Photos from the image-classification dataset "bottles_sized" in the GitHub repository fominykhartur/bottles_dataset. Its 17 classes are: armanyak, balzamy, beer bottle, beer can, brendi, pink champagne, white champagne, cider, konyak, liker, rom, tekila, viski, vodka, pink wine, red wine, white wine.

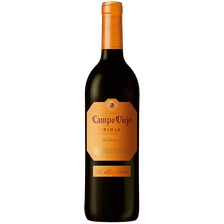
Label: red wine

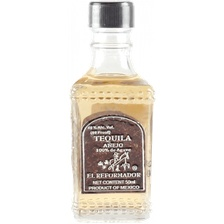
Label: tekila

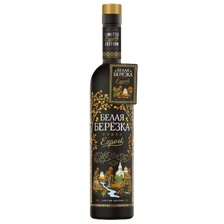
Label: vodka

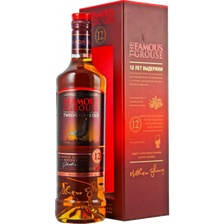
Label: viski

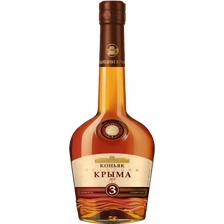
Label: konyak

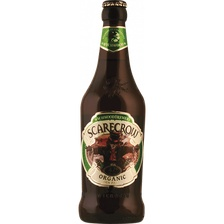
Label: beer bottle
